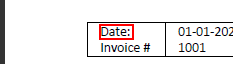
Workflow: Main

Step 1: Find Element 'text  Date:' on the text 'Date:' in window 'AVPageView' (acrord32.exe)

Step 2: get-text from the text in window 'AVPageView' (acrord32.exe) (no picture)

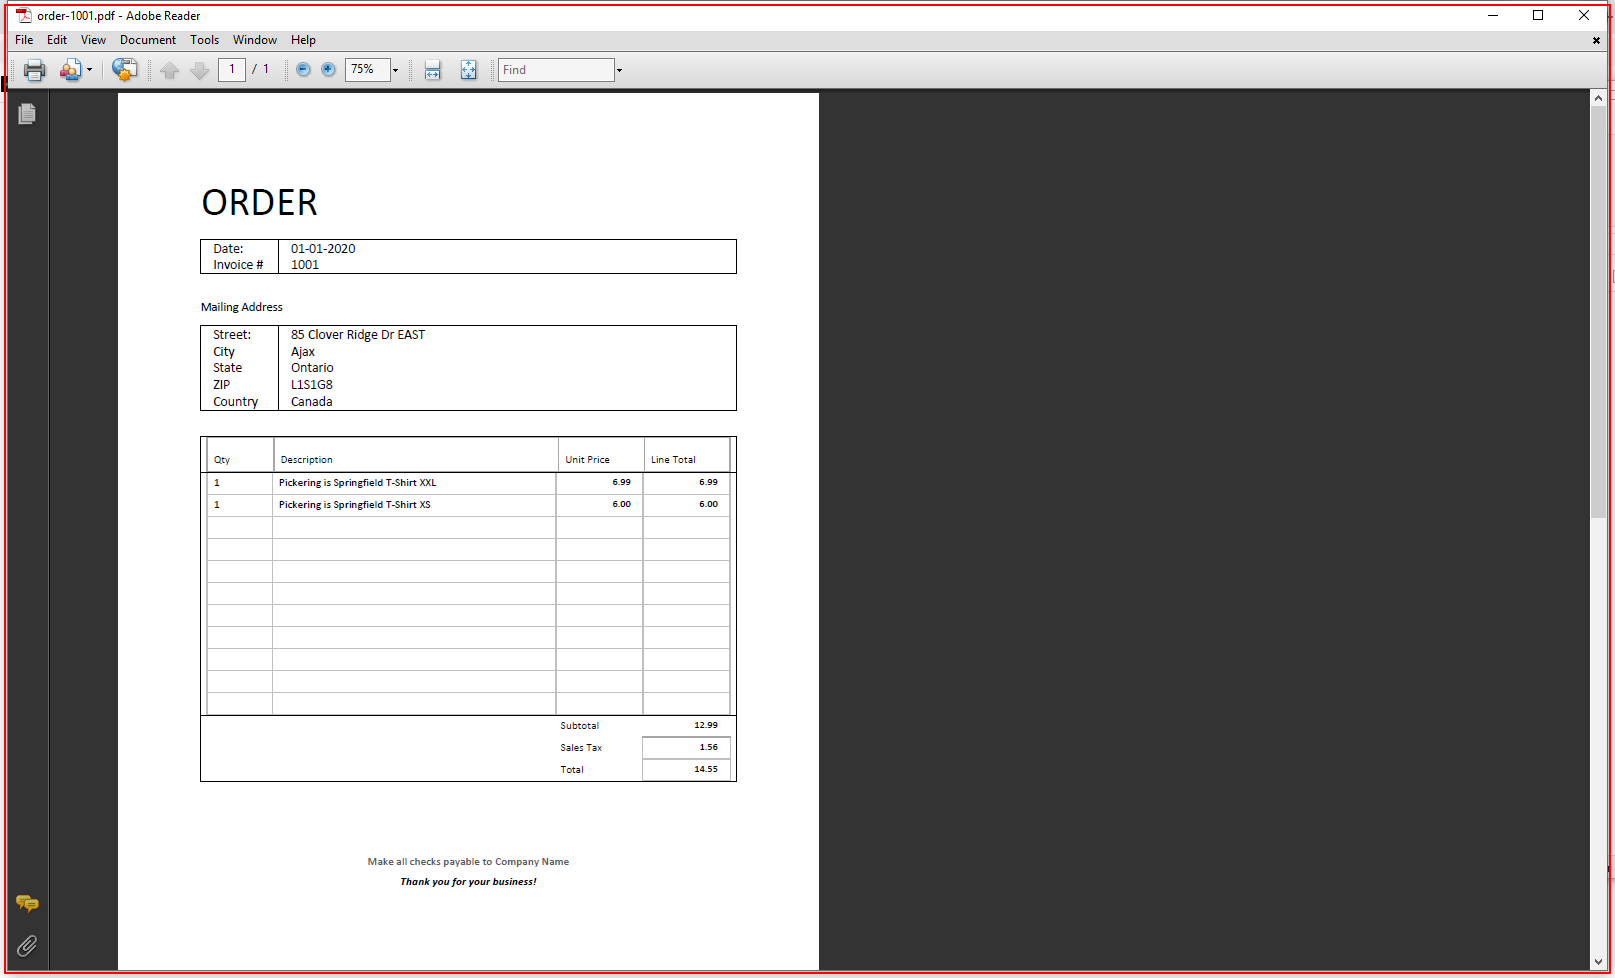
Step 3: Close Application 'AcroRd32.exe order-1001...' on the element (acrord32.exe)